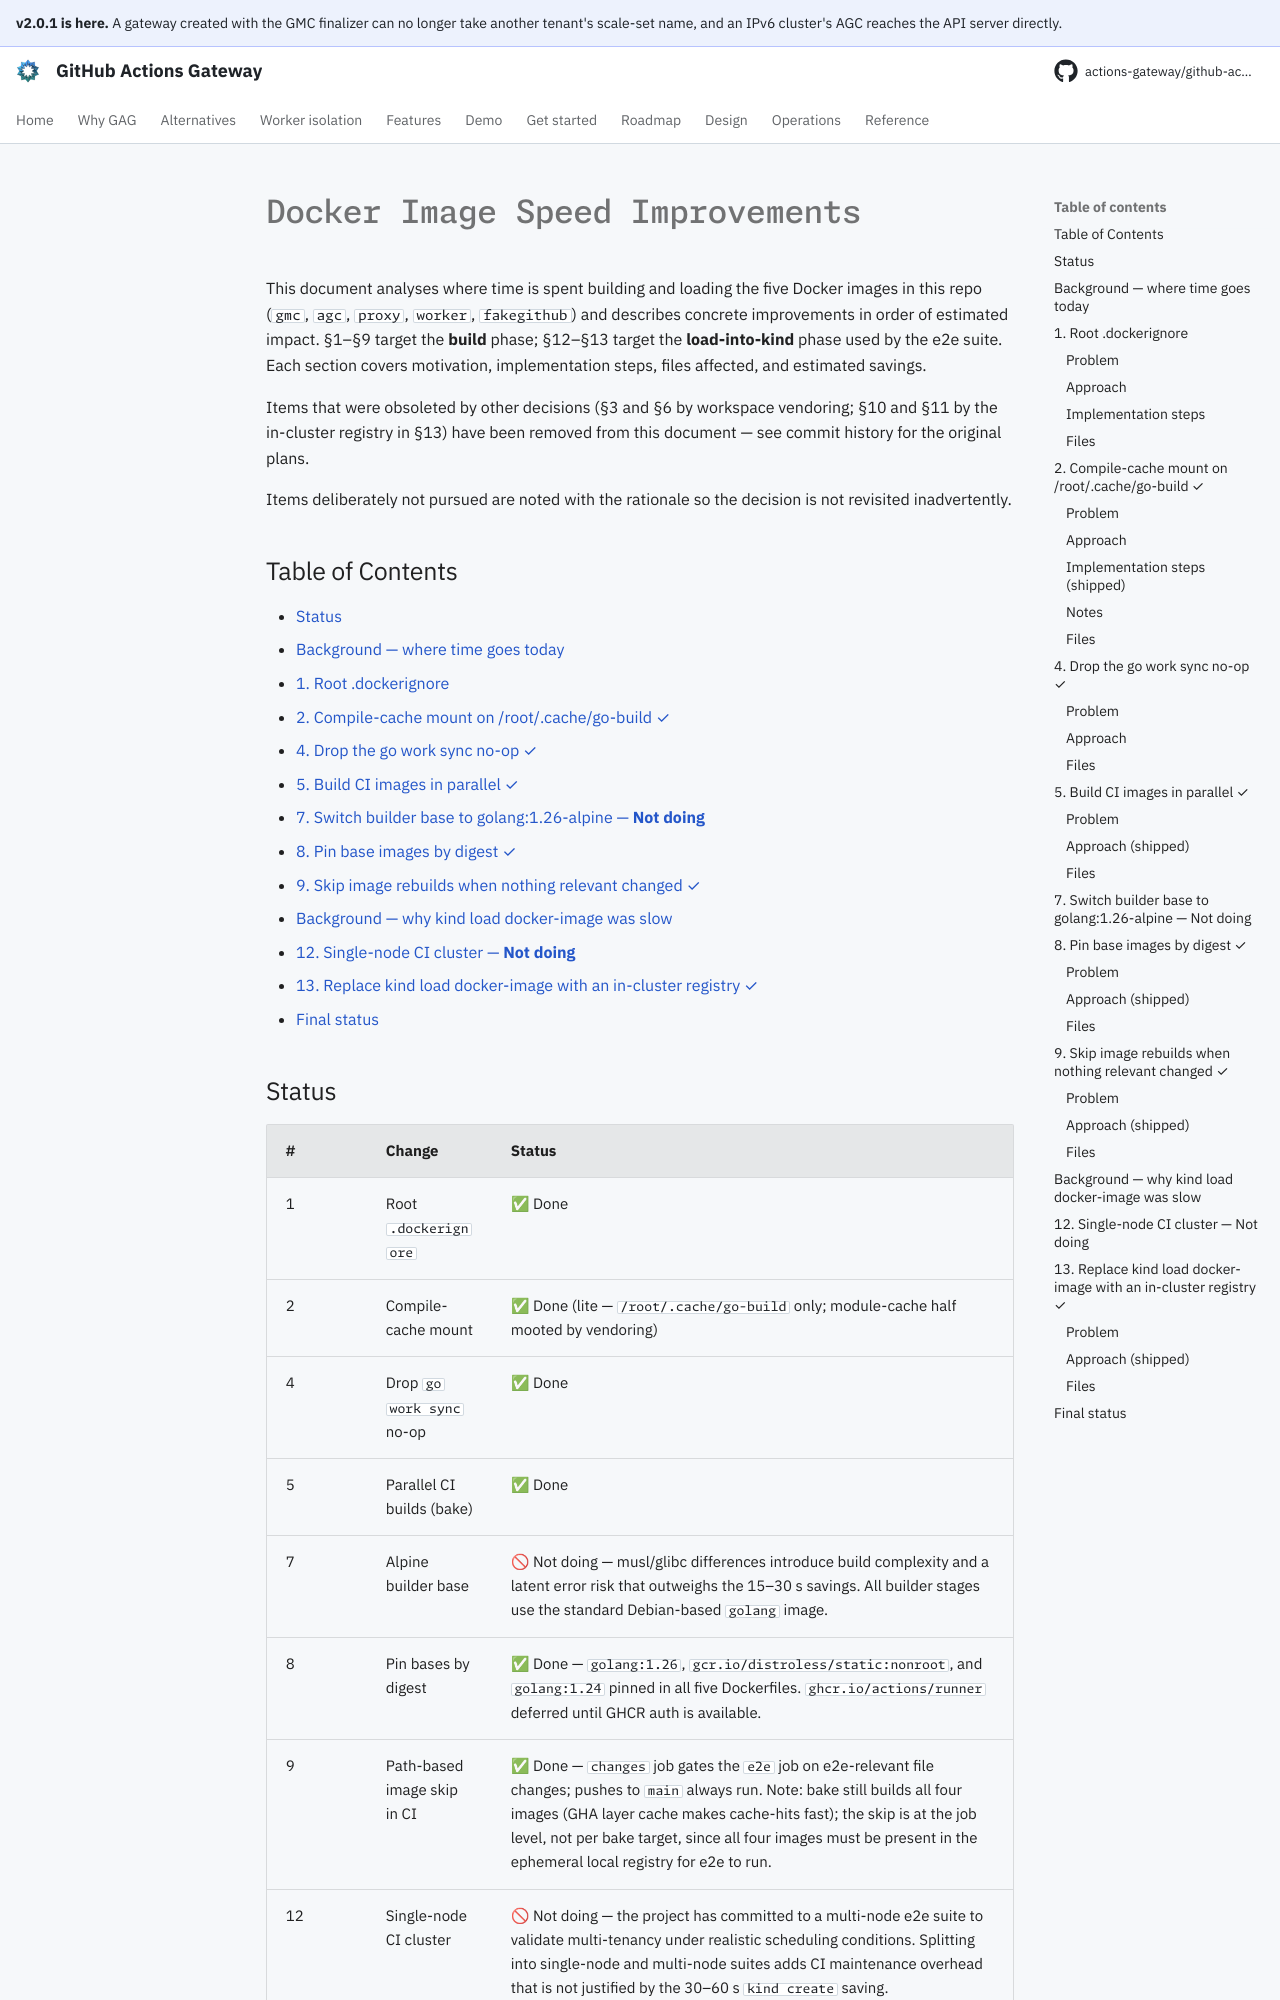

repository: actions-gateway/github-actions-gateway · page: dev/plan/archive/docker-image-speed/index.html · generator: mkdocs

# Docker Image Speed Improvements

This document analyses where time is spent building and loading the five Docker images in this repo (`gmc`, `agc`, `proxy`, `worker`, `fakegithub`) and describes concrete improvements in order of estimated impact. §1–§9 target the **build** phase; §12–§13 target the **load-into-kind** phase used by the e2e suite.
Each section covers motivation, implementation steps, files affected, and estimated savings.

Items that were obsoleted by other decisions (§3 and §6 by workspace vendoring; §10 and §11 by the in-cluster registry in §13) have been removed from this document — see commit history for the original plans.

Items deliberately not pursued are noted with the rationale so the decision is not revisited inadvertently.

## Table of Contents

- [Status](#status)
- [Background — where time goes today](#background--where-time-goes-today)
- [1. Root .dockerignore](#1-root-dockerignore)
- [2. Compile-cache mount on /root/.cache/go-build ✓](#2-compile-cache-mount-on-rootcachego-build-)
- [4. Drop the go work sync no-op ✓](#4-drop-the-go-work-sync-no-op-)
- [5. Build CI images in parallel ✓](#5-build-ci-images-in-parallel-)
- [7. Switch builder base to golang:1.26-alpine — **Not doing**](#7-switch-builder-base-to-golang126-alpine--not-doing)
- [8. Pin base images by digest ✓](#8-pin-base-images-by-digest-)
- [9. Skip image rebuilds when nothing relevant changed ✓](#9-skip-image-rebuilds-when-nothing-relevant-changed-)
- [Background — why kind load docker-image was slow](#background--why-kind-load-docker-image-was-slow)
- [12. Single-node CI cluster — **Not doing**](#12-single-node-ci-cluster--not-doing)
- [13. Replace kind load docker-image with an in-cluster registry ✓](#13-replace-kind-load-docker-image-with-an-in-cluster-registry-)
- [Final status](#final-status)
